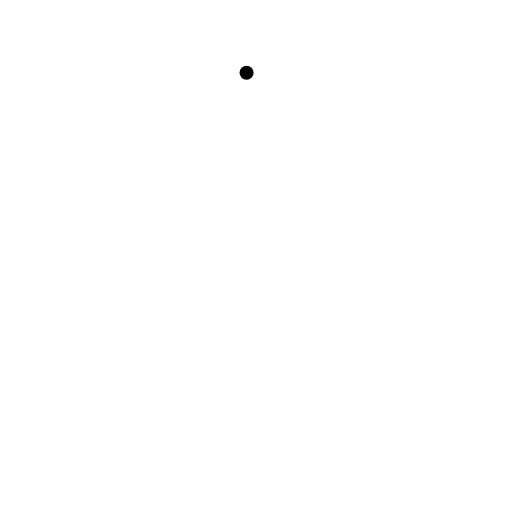
t = 0.00 s
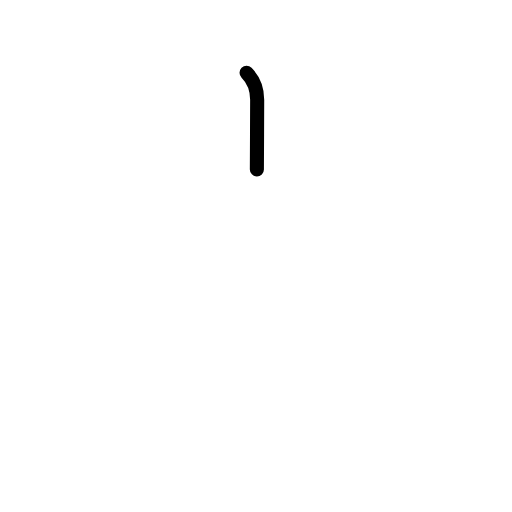
t = 0.63 s
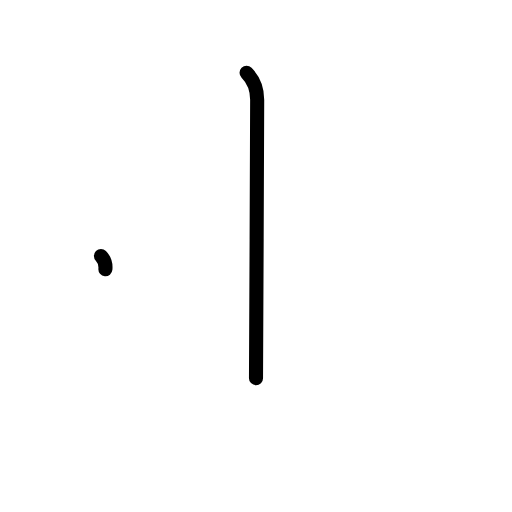
t = 1.19 s
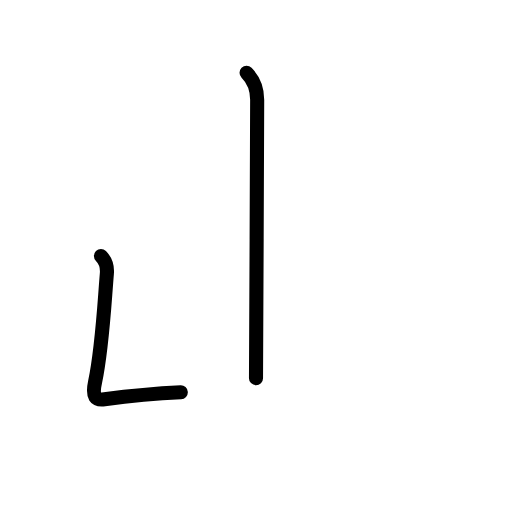
t = 1.81 s
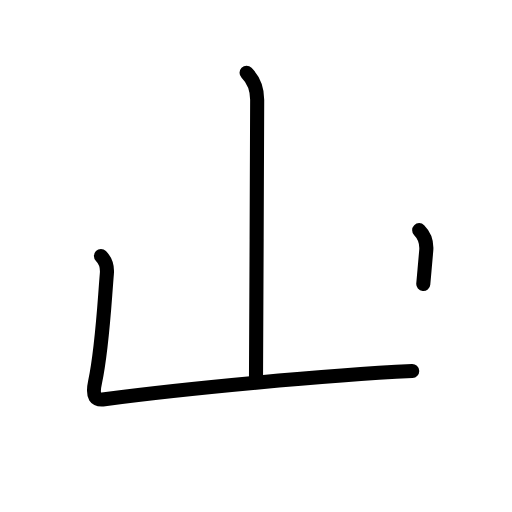
t = 2.42 s
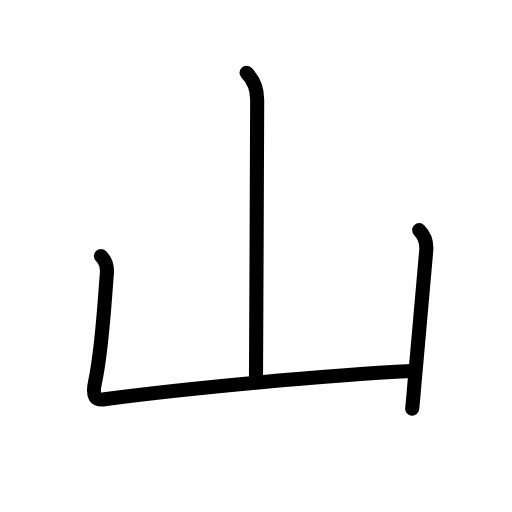
t = 3.00 s

The animated SVG that drew these frames (rendered in a browser with its animation timeline set to each time). Animation: 11 SMIL elements (animate=11); one cycle of 3.00 s.

<?xml version="1.0" encoding="UTF-8"?>
<!--
AniKanjiVG is licensed by CC-BY-SA Paul C. Sommerhoff (https://bitbucket.org/sommerhoff/anikanjivg).
AniKanjiVG uses KanjiVG which is licensed by CC-BY-SA Ulrich Apel (http://kanjivg.tagaini.net).
See also http://creativecommons.org/licenses/by-sa/3.0/
-->
<svg xmlns:kvg='http://kanjivg.tagaini.net' xmlns='http://www.w3.org/2000/svg' width='109' height='109' viewBox='0 0 109 109' style='fill:none;stroke:#000000;stroke-width:3;stroke-linecap:round;stroke-linejoin:round;' id="kvg:kanji_05c71"><g id="kvg:05c71" kvg:element="山" kvg:radical="general"><path id="kvg:05c71-s1" kvg:type="㇑a" d="M52.49,15.5c1.38,1.38,2.26,3.5,2.26,5.75c0,0.75-0.22,58.3-0.25,59.25"><animate attributeName="d" begin="0.0s" dur="0.5s" from="M52.49,15.5C52.49,15.5,52.49,15.5,52.49,15.5" to="M52.49,15.5c1.38,1.38,2.26,3.5,2.26,5.75" />
<animate attributeName="d" begin="0.5s" dur="0.5s" from="M52.49,15.5c1.38,1.38,2.26,3.5,2.26,5.75c0,0,0,0,0,0,0" to="M52.49,15.5c1.38,1.38,2.26,3.5,2.26,5.75c0,0.75-0.22,58.3-0.25,59.25" />
</path>
<path id="kvg:05c71-s2" kvg:type="㇄a" d="M21.49,54.5c0.88,0.88,1.39,2.25,1.26,3.75c-0.58,6.99-1,16-2.5,23c-0.7,3.26,0.11,4,2,3.75c17-2.25,47.12-5.12,65.5-6"><animate attributeName="d" begin="1.0s" dur="0.25s" from="M21.49,54.5C21.49,54.5,21.49,54.5,21.49,54.5" to="M21.49,54.5c0.88,0.88,1.39,2.25,1.26,3.75" />
<animate attributeName="d" begin="1.25s" dur="0.25s" from="M21.49,54.5c0.88,0.88,1.39,2.25,1.26,3.75c0,0,0,0,0,0,0" to="M21.49,54.5c0.88,0.88,1.39,2.25,1.26,3.75c-0.58,6.99-1,16-2.5,23" />
<animate attributeName="d" begin="1.5s" dur="0.25s" from="M21.49,54.5c0.88,0.88,1.39,2.25,1.26,3.75c-0.58,6.99-1,16-2.5,23c0,0,0,0,0,0,0" to="M21.49,54.5c0.88,0.88,1.39,2.25,1.26,3.75c-0.58,6.99-1,16-2.5,23c-0.7,3.26,0.11,4,2,3.75" />
<animate attributeName="d" begin="1.75s" dur="0.25s" from="M21.49,54.5c0.88,0.88,1.39,2.25,1.26,3.75c-0.58,6.99-1,16-2.5,23c-0.7,3.26,0.11,4,2,3.75c0,0,0,0,0,0,0" to="M21.49,54.5c0.88,0.88,1.39,2.25,1.26,3.75c-0.58,6.99-1,16-2.5,23c-0.7,3.26,0.11,4,2,3.75c17-2.25,47.12-5.12,65.5-6" />
<animate attributeName="d" begin="0s" dur="1.0s" from="M-100,-100" to="M-100,-100" />
</path>
<path id="kvg:05c71-s3" kvg:type="㇑" d="M89.24,49c0.94,0.94,1.64,2.38,1.51,4.25c-0.25,3.68-1.83,20.3-2.55,28.77c-0.22,2.64-0.39,4.51-0.45,4.98"><animate attributeName="d" begin="2.0s" dur="0.3333333333333333s" from="M89.24,49C89.24,49,89.24,49,89.24,49" to="M89.24,49c0.94,0.94,1.64,2.38,1.51,4.25" />
<animate attributeName="d" begin="2.3333333333333335s" dur="0.3333333333333333s" from="M89.24,49c0.94,0.94,1.64,2.38,1.51,4.25c0,0,0,0,0,0,0" to="M89.24,49c0.94,0.94,1.64,2.38,1.51,4.25c-0.25,3.68-1.83,20.3-2.55,28.77" />
<animate attributeName="d" begin="2.6666666666666665s" dur="0.3333333333333333s" from="M89.24,49c0.94,0.94,1.64,2.38,1.51,4.25c-0.25,3.68-1.83,20.3-2.55,28.77c0,0,0,0,0,0,0" to="M89.24,49c0.94,0.94,1.64,2.38,1.51,4.25c-0.25,3.68-1.83,20.3-2.55,28.77c-0.22,2.64-0.39,4.51-0.45,4.98" />
<animate attributeName="d" begin="0s" dur="2.0s" from="M-100,-100" to="M-100,-100" />
</path>
</g>
</svg>
